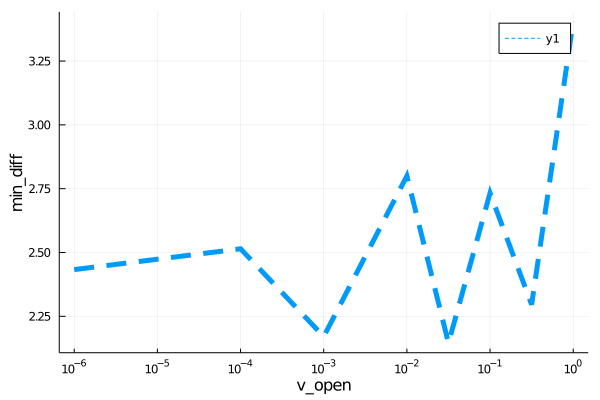

The table this chart was drawn from, first rows:
para, error
1.0e-6, 2.433
0.0001, 2.514
0.001, 2.171
0.01, 2.8
0.03162, 2.145
0.1, 2.733
0.3162, 2.296
1.0, 3.405
